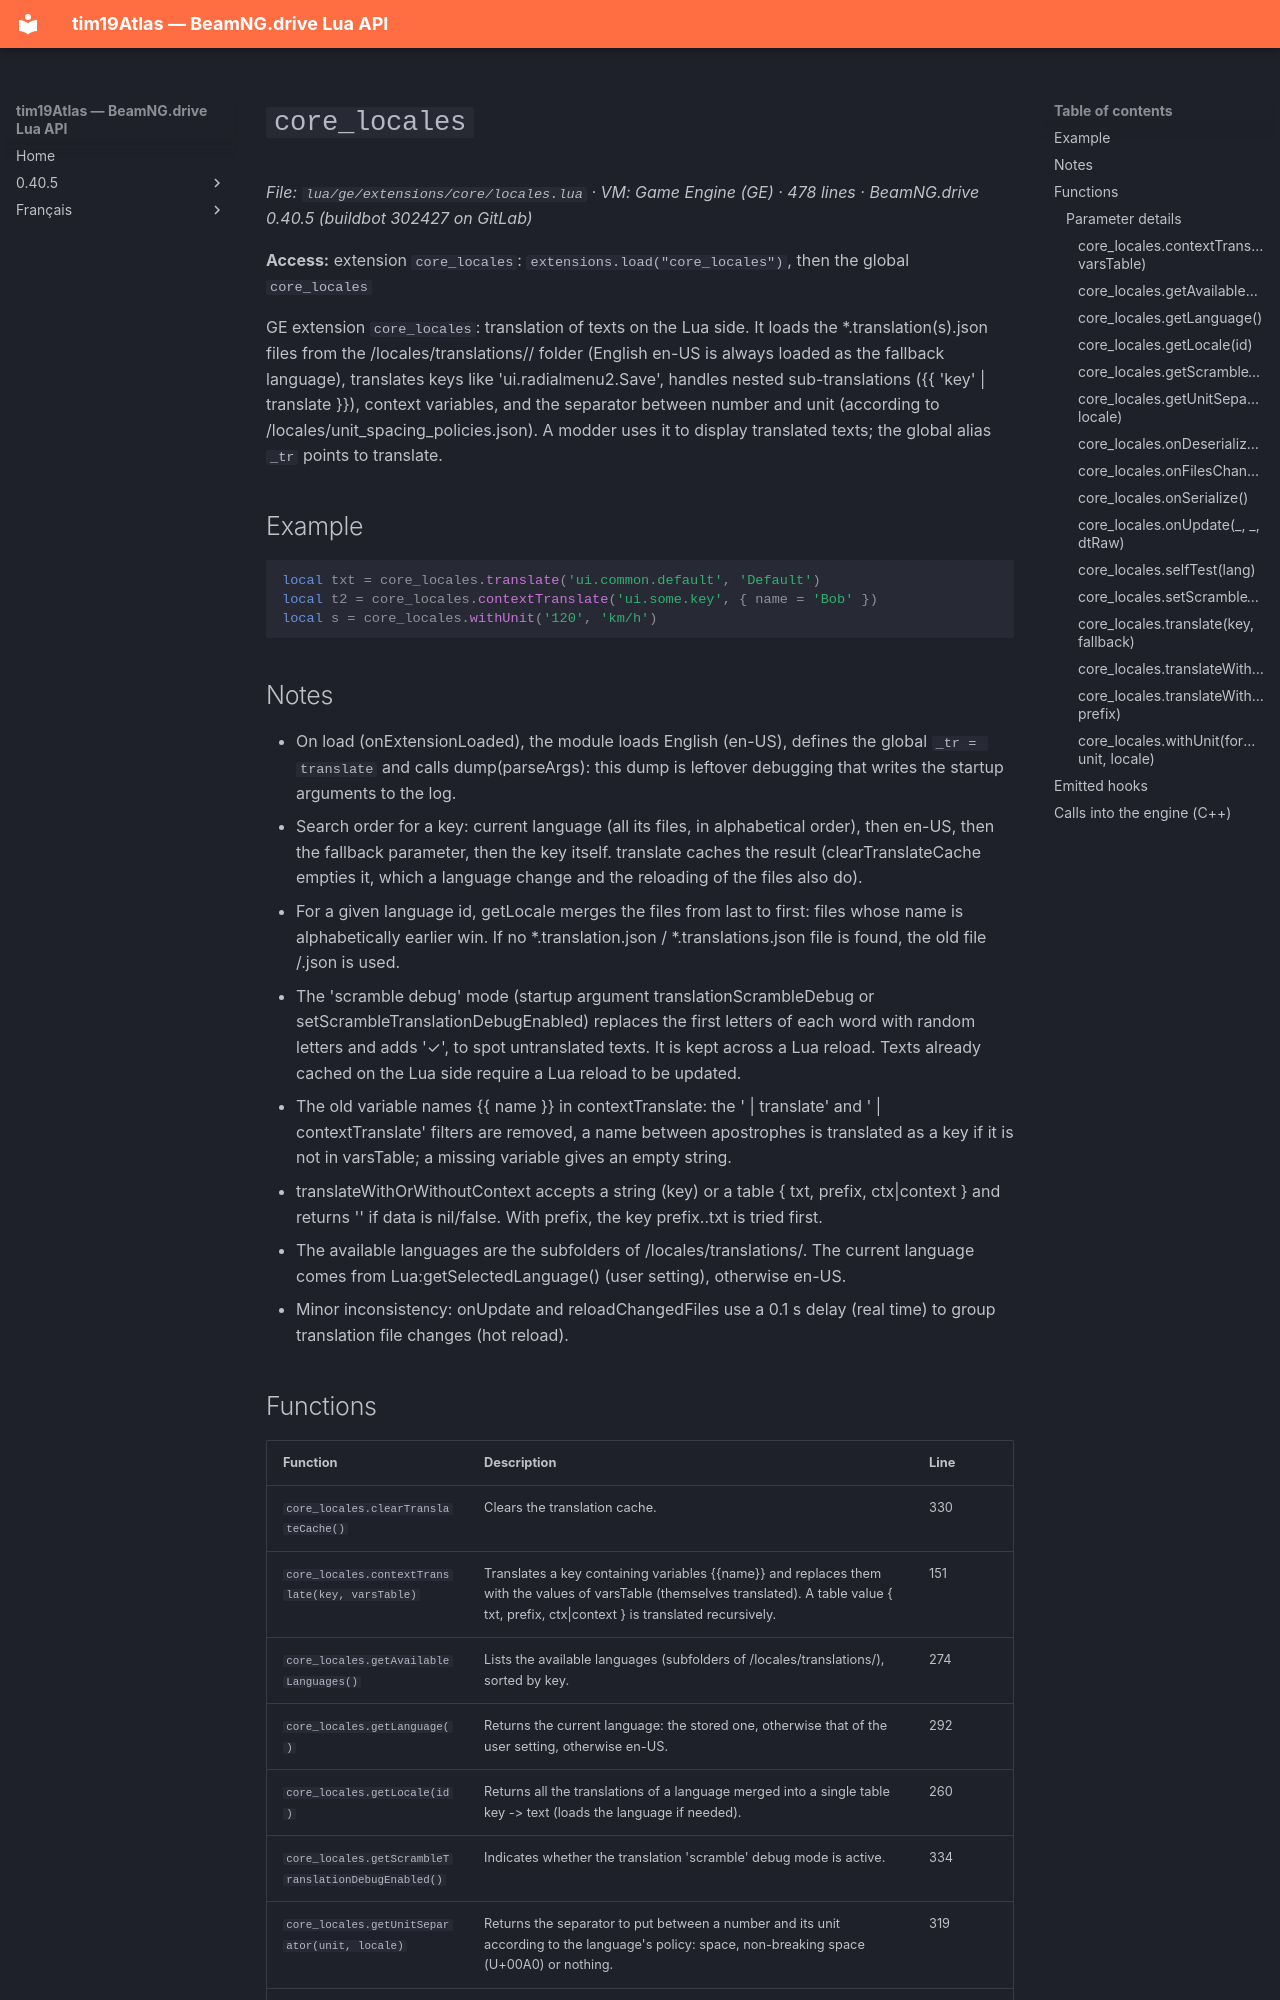

repository: Tim0219800/beamng-lua-atlas · page: 0.40.5/ge/extensions/core/locales.html · generator: mkdocs

# `core_locales`

*File: `lua/ge/extensions/core/locales.lua` · VM: Game Engine (GE) · 478 lines · BeamNG.drive 0.40.5 (buildbot 302427 on GitLab)*

**Access:** extension `core_locales`: `extensions.load("core_locales")`, then the global `core_locales`

GE extension `core_locales`: translation of texts on the Lua side. It loads the *.translation(s).json files from the /locales/translations/<language>/ folder (English en-US is always loaded as the fallback language), translates keys like 'ui.radialmenu2.Save', handles nested sub-translations ({{ 'key' | translate }}), context variables, and the separator between number and unit (according to /locales/unit_spacing_policies.json). A modder uses it to display translated texts; the global alias `_tr` points to translate.

## Example

```lua
local txt = core_locales.translate('ui.common.default', 'Default')
local t2 = core_locales.contextTranslate('ui.some.key', { name = 'Bob' })
local s = core_locales.withUnit('120', 'km/h')
```

## Notes

- On load (onExtensionLoaded), the module loads English (en-US), defines the global `_tr = translate` and calls dump(parseArgs): this dump is leftover debugging that writes the startup arguments to the log.
- Search order for a key: current language (all its files, in alphabetical order), then en-US, then the fallback parameter, then the key itself. translate caches the result (clearTranslateCache empties it, which a language change and the reloading of the files also do).
- For a given language id, getLocale merges the files from last to first: files whose name is alphabetically earlier win. If no *.translation.json / *.translations.json file is found, the old file <id>/<id>.json is used.
- The 'scramble debug' mode (startup argument translationScrambleDebug or setScrambleTranslationDebugEnabled) replaces the first letters of each word with random letters and adds '✓', to spot untranslated texts. It is kept across a Lua reload. Texts already cached on the Lua side require a Lua reload to be updated.
- The old variable names {{ name }} in contextTranslate: the ' | translate' and ' | contextTranslate' filters are removed, a name between apostrophes is translated as a key if it is not in varsTable; a missing variable gives an empty string.
- translateWithOrWithoutContext accepts a string (key) or a table { txt, prefix, ctx|context } and returns '' if data is nil/false. With prefix, the key prefix..txt is tried first.
- The available languages are the subfolders of /locales/translations/. The current language comes from Lua:getSelectedLanguage() (user setting), otherwise en-US.
- Minor inconsistency: onUpdate and reloadChangedFiles use a 0.1 s delay (real time) to group translation file changes (hot reload).
